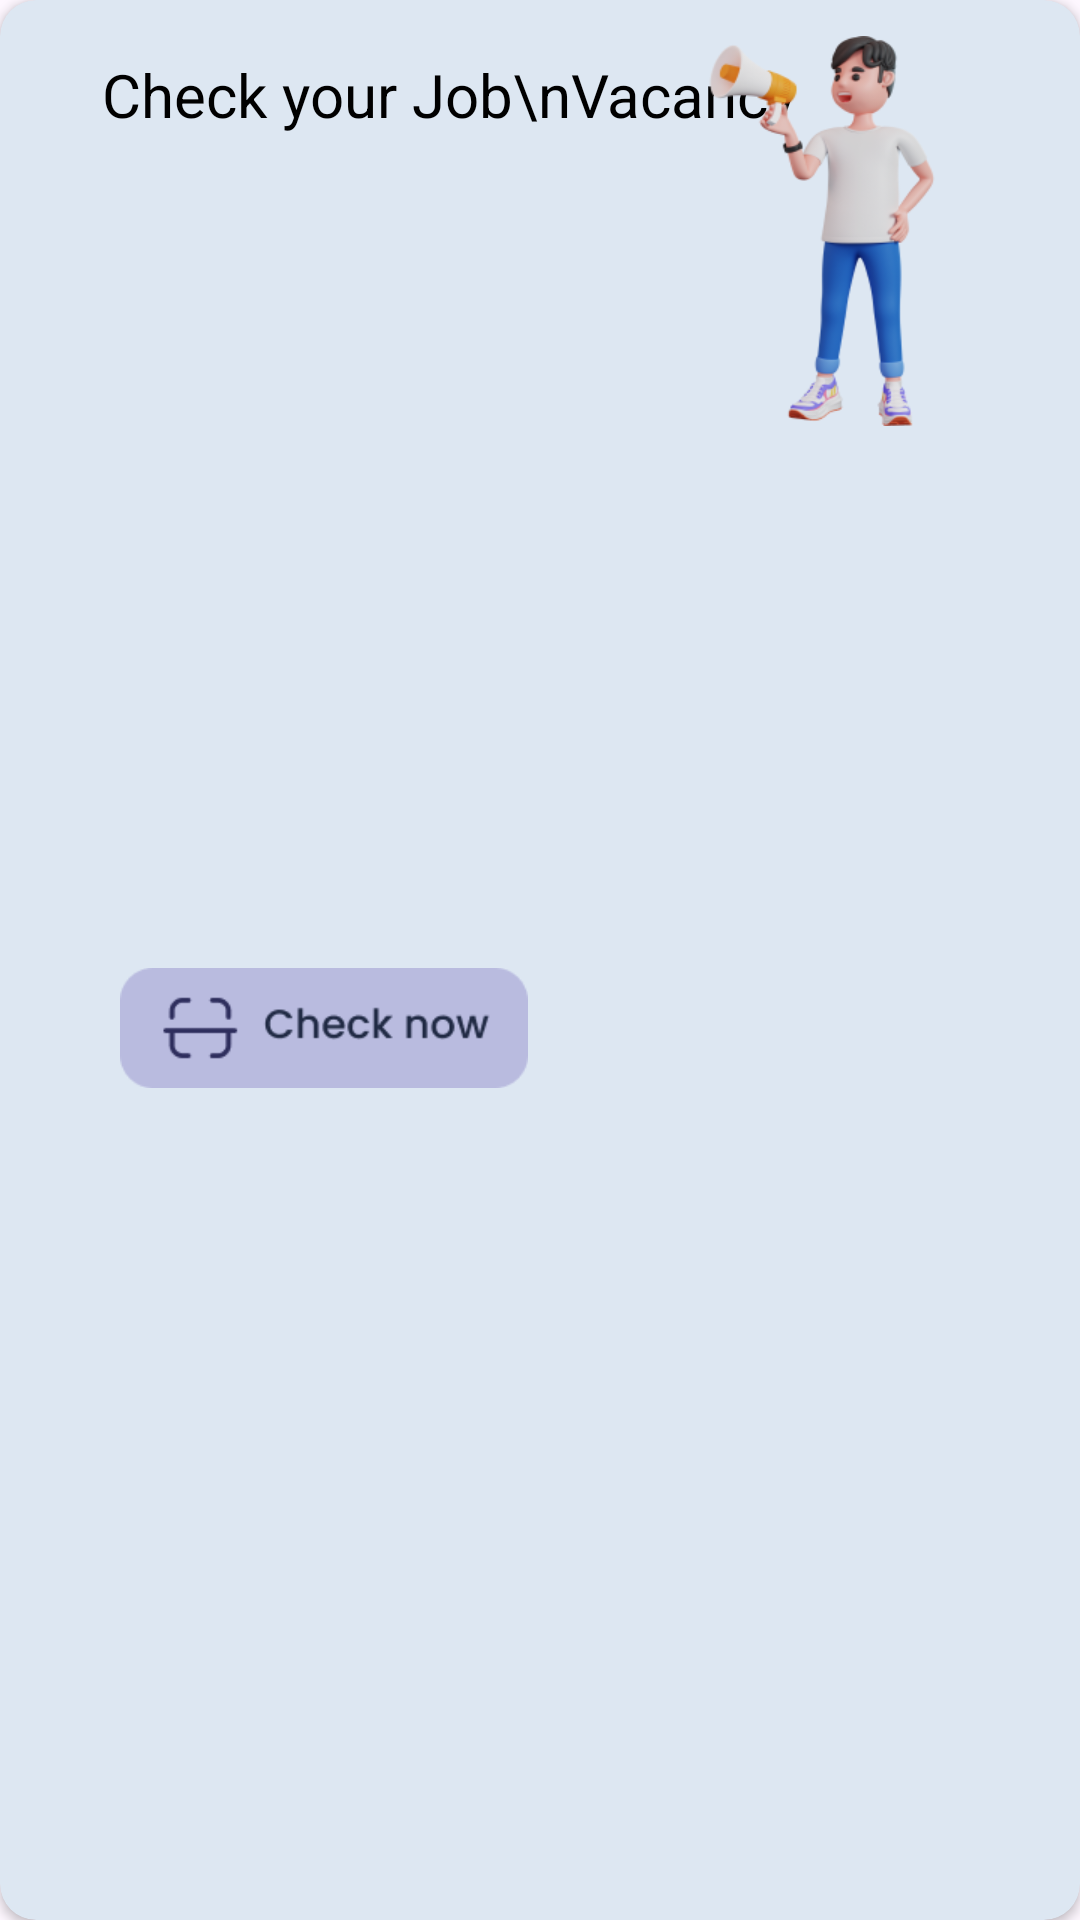

Produce the Android XML layout that renders to this screen, including the resource entries it uses.
<!-- AndroidManifest.xml: application theme Theme.CarValAppAndroid -->
<!-- res/layout/app_form_banner.xml -->
<?xml version="1.0" encoding="utf-8"?>
<androidx.cardview.widget.CardView xmlns:android="http://schemas.android.com/apk/res/android"
    android:layout_width="match_parent"
    android:layout_height="160dp"
    xmlns:app="http://schemas.android.com/apk/res-auto"
    android:layout_margin="6dp"
    app:cardCornerRadius="12dp"
    android:backgroundTint="#DDE7F2">

<androidx.constraintlayout.widget.ConstraintLayout
    android:layout_width="match_parent"
    android:layout_height="match_parent">

    <TextView
        android:id="@+id/tv_check"
        app:layout_constraintStart_toStartOf="parent"
        android:layout_width="320dp"
        android:layout_height="wrap_content"
        android:layout_marginHorizontal="16dp"
        android:paddingTop="18dp"
        android:paddingStart="18dp"
        android:paddingEnd="18dp"
        android:gravity="left"
        android:textColor="@color/black"
        android:textSize="20sp"
        app:layout_constraintTop_toTopOf="parent"
        android:text="Check your Job\nVacancy"/>

    <ImageView
        android:layout_width="160dp"
        android:layout_height="60dp"
        android:src="@drawable/btn_to_form"
        app:layout_constraintBottom_toBottomOf="parent"
        app:layout_constraintStart_toStartOf="parent"
        android:paddingStart="24dp"
        android:layout_marginStart="16dp"
        app:layout_constraintTop_toBottomOf="@id/tv_check"/>

    <ImageView
        android:layout_width="wrap_content"
        android:layout_height="wrap_content"
        app:layout_constraintEnd_toEndOf="parent"
        app:layout_constraintTop_toTopOf="parent"
        android:layout_marginTop="12dp"
        android:paddingEnd="36dp"
        android:src="@drawable/custom_drawable_end"/>

    </androidx.constraintlayout.widget.ConstraintLayout>
</androidx.cardview.widget.CardView>
<!-- resources referenced by this layout -->
<resources>
  <!-- drawable btn_to_form: png bitmap (drawable, 2480 bytes) -->
  <!-- drawable custom_drawable_end (drawable) -->
  <?xml version="1.0" encoding="utf-8"?>
  <layer-list xmlns:android="http://schemas.android.com/apk/res/android">
      <item android:drawable="@drawable/home_form_button" android:width="100dp" android:height="130dp" />
  </layer-list>
  <style name="Theme.CarValAppAndroid" parent="Theme.Material3.Light.NoActionBar">
          
          <item name="colorPrimary">#202A44</item>
          <item name="colorPrimaryVariant">@color/purple_700</item>
          <item name="colorOnPrimary">@color/white</item>
          
          <item name="colorSecondary">@color/teal_200</item>
          <item name="colorSecondaryVariant">@color/teal_700</item>
          <item name="colorOnSecondary">@color/black</item>
          
          <item name="android:statusBarColor">@android:color/white</item>
          
          <item name="android:windowLightStatusBar">true</item>
  
      </style>
  <!-- drawable home_form_button: png bitmap (drawable, 39517 bytes) -->
  <!-- not gathered from this repository: default colours our renderer supplied (Android Studio template values) -->
  <color name="purple_700">#FF3700B3</color>
  <color name="teal_200">#FF03DAC5</color>
  <color name="teal_700">#FF018786</color>
  <color name="black">#FF000000</color>
  <color name="white">#FFFFFFFF</color>
</resources>
